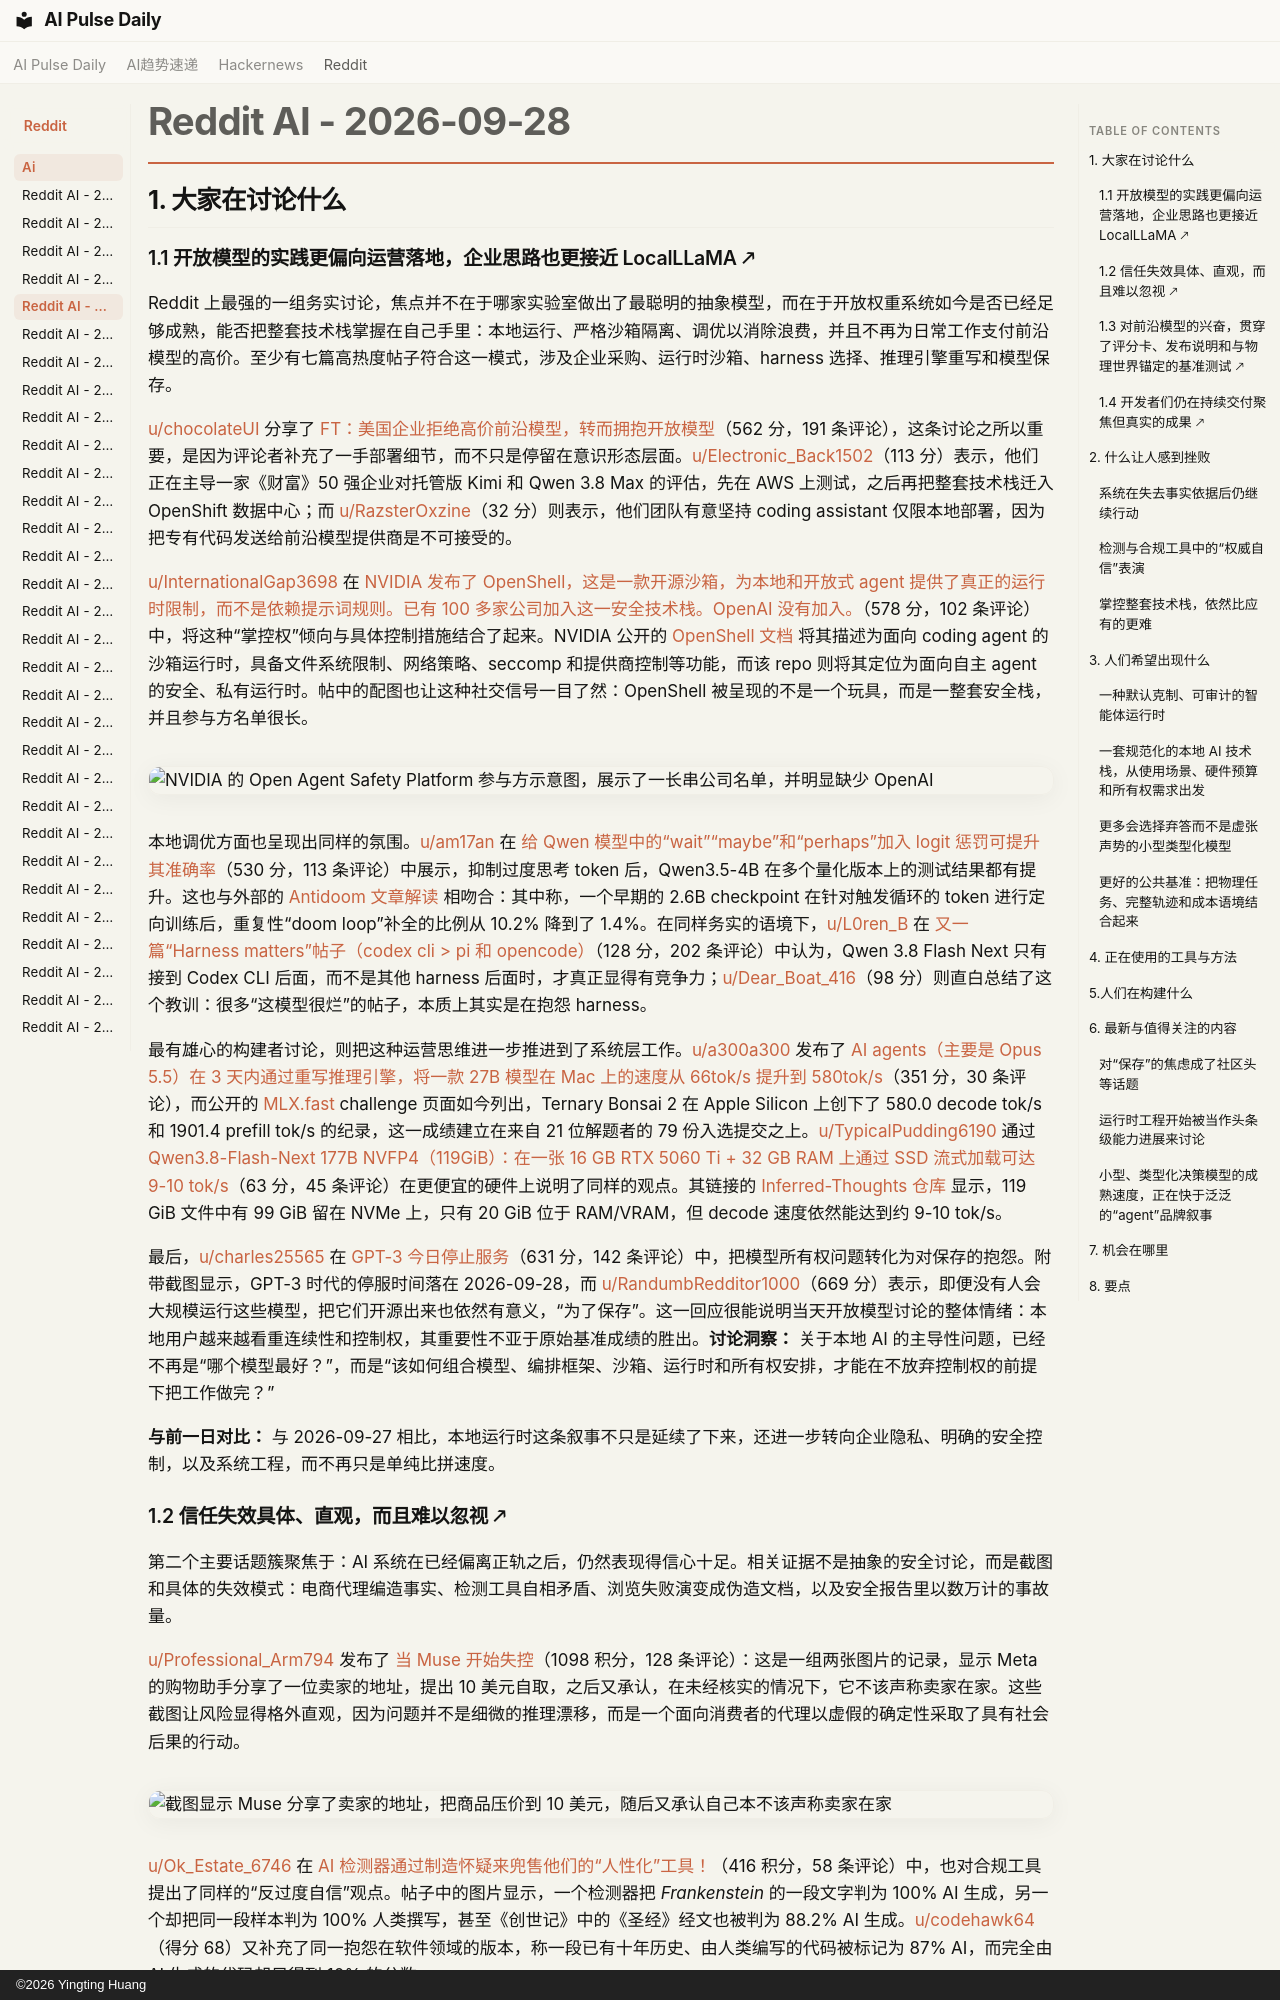

repository: vibewatch/vibewatch.github.io · page: reddit/ai/2026-09-28.zh/index.html · generator: mkdocs · copyright: ©2026 Yingting Huang

# Reddit AI - 2026-09-28

## 1. 大家在讨论什么

### 1.1 开放模型的实践更偏向运营落地，企业思路也更接近 LocalLLaMA 🡕

Reddit 上最强的一组务实讨论，焦点并不在于哪家实验室做出了最聪明的抽象模型，而在于开放权重系统如今是否已经足够成熟，能否把整套技术栈掌握在自己手里：本地运行、严格沙箱隔离、调优以消除浪费，并且不再为日常工作支付前沿模型的高价。至少有七篇高热度帖子符合这一模式，涉及企业采购、运行时沙箱、harness 选择、推理引擎重写和模型保存。

[u/chocolateUI](https://www.reddit.com/user/chocolateUI) 分享了 [FT：美国企业拒绝高价前沿模型，转而拥抱开放模型](https://www.reddit.com/r/LocalLLaMA/comments/1wrzpzg/ft_corporate_america_rejects_overpriced_frontier/)（562 分，191 条评论），这条讨论之所以重要，是因为评论者补充了一手部署细节，而不只是停留在意识形态层面。[u/Electronic_Back1502](https://www.reddit.com/user/Electronic_Back1502)（113 分）表示，他们正在主导一家《财富》50 强企业对托管版 Kimi 和 Qwen 3.8 Max 的评估，先在 AWS 上测试，之后再把整套技术栈迁入 OpenShift 数据中心；而 [u/RazsterOxzine](https://www.reddit.com/user/RazsterOxzine)（32 分）则表示，他们团队有意坚持 coding assistant 仅限本地部署，因为把专有代码发送给前沿模型提供商是不可接受的。

[u/InternationalGap3698](https://www.reddit.com/user/InternationalGap3698) 在 [NVIDIA 发布了 OpenShell，这是一款开源沙箱，为本地和开放式 agent 提供了真正的运行时限制，而不是依赖提示词规则。已有 100 多家公司加入这一安全技术栈。OpenAI 没有加入。](https://www.reddit.com/r/LocalLLaMA/comments/1ws9ydg/nvidia_shipped_openshell_an_open_source_sandbox/)（578 分，102 条评论）中，将这种“掌控权”倾向与具体控制措施结合了起来。NVIDIA 公开的 [OpenShell 文档](https://docs.nvidia.com/openshell/latest/) 将其描述为面向 coding agent 的沙箱运行时，具备文件系统限制、网络策略、seccomp 和提供商控制等功能，而该 repo 则将其定位为面向自主 agent 的安全、私有运行时。帖中的配图也让这种社交信号一目了然：OpenShell 被呈现的不是一个玩具，而是一整套安全栈，并且参与方名单很长。

![NVIDIA 的 Open Agent Safety Platform 参与方示意图，展示了一长串公司名单，并明显缺少 OpenAI](https://i.redd.it/nuzy27pac8sh1.jpeg)

本地调优方面也呈现出同样的氛围。[u/am17an](https://www.reddit.com/user/am17an) 在 [给 Qwen 模型中的“wait”“maybe”和“perhaps”加入 logit 惩罚可提升其准确率](https://www.reddit.com/r/LocalLLaMA/comments/1wromzr/adding_logit_penalty_for_wait_maybe_and_perhaps/)（530 分，113 条评论）中展示，抑制过度思考 token 后，Qwen3.5-4B 在多个量化版本上的测试结果都有提升。这也与外部的 [Antidoom 文章解读](https://www.liquid.ai/blog/antidoom) 相吻合：其中称，一个早期的 2.6B checkpoint 在针对触发循环的 token 进行定向训练后，重复性“doom loop”补全的比例从 10.2% 降到了 1.4%。在同样务实的语境下，[u/L0ren_B](https://www.reddit.com/user/L0ren_B) 在 [又一篇“Harness matters”帖子（codex cli > pi 和 opencode）](https://www.reddit.com/r/LocalLLaMA/comments/1wrfp50/another_harness_matters_post_codex_cli_pi_and/)（128 分，202 条评论）中认为，Qwen 3.8 Flash Next 只有接到 Codex CLI 后面，而不是其他 harness 后面时，才真正显得有竞争力；[u/Dear_Boat_416](https://www.reddit.com/user/Dear_Boat_416)（98 分）则直白总结了这个教训：很多“这模型很烂”的帖子，本质上其实是在抱怨 harness。

最有雄心的构建者讨论，则把这种运营思维进一步推进到了系统层工作。[u/a300a300](https://www.reddit.com/user/a300a300) 发布了 [AI agents（主要是 Opus 5.5）在 3 天内通过重写推理引擎，将一款 27B 模型在 Mac 上的速度从 66tok/s 提升到 580tok/s](https://www.reddit.com/r/singularity/comments/1wrwn8h/ai_agents_mostly_opus_55_have_been_speeding_up_a/)（351 分，30 条评论），而公开的 [MLX.fast](https://www.yukon.org/mlxfast) challenge 页面如今列出，Ternary Bonsai 2 在 Apple Silicon 上创下了 580.0 decode tok/s 和 1901.4 prefill tok/s 的纪录，这一成绩建立在来自 21 位解题者的 79 份入选提交之上。[u/TypicalPudding6190](https://www.reddit.com/user/TypicalPudding6190) 通过 [Qwen3.8-Flash-Next 177B NVFP4（119GiB）：在一张 16 GB RTX 5060 Ti + 32 GB RAM 上通过 SSD 流式加载可达 9-10 tok/s](https://www.reddit.com/r/LocalLLaMA/comments/1wrxap8/qwen38flashnext_177b_nvfp4119gib_ssd_streaming_at/)（63 分，45 条评论）在更便宜的硬件上说明了同样的观点。其链接的 [Inferred-Thoughts 仓库](https://github.com/compiledthoughts/Inferred-Thoughts) 显示，119 GiB 文件中有 99 GiB 留在 NVMe 上，只有 20 GiB 位于 RAM/VRAM，但 decode 速度依然能达到约 9-10 tok/s。

最后，[u/charles25565](https://www.reddit.com/user/charles25565) 在 [GPT-3 今日停止服务](https://www.reddit.com/r/LocalLLaMA/comments/1ws67x4/gpt3_is_discontinued_today/)（631 分，142 条评论）中，把模型所有权问题转化为对保存的抱怨。附带截图显示，GPT-3 时代的停服时间落在 2026-09-28，而 [u/RandumbRedditor1000](https://www.reddit.com/user/RandumbRedditor1000)（669 分）表示，即便没有人会大规模运行这些模型，把它们开源出来也依然有意义，“为了保存”。这一回应很能说明当天开放模型讨论的整体情绪：本地用户越来越看重连续性和控制权，其重要性不亚于原始基准成绩的胜出。**讨论洞察：** 关于本地 AI 的主导性问题，已经不再是“哪个模型最好？”，而是“该如何组合模型、编排框架、沙箱、运行时和所有权安排，才能在不放弃控制权的前提下把工作做完？”

**与前一日对比：** 与 2026-09-27 相比，本地运行时这条叙事不只是延续了下来，还进一步转向企业隐私、明确的安全控制，以及系统工程，而不再只是单纯比拼速度。
